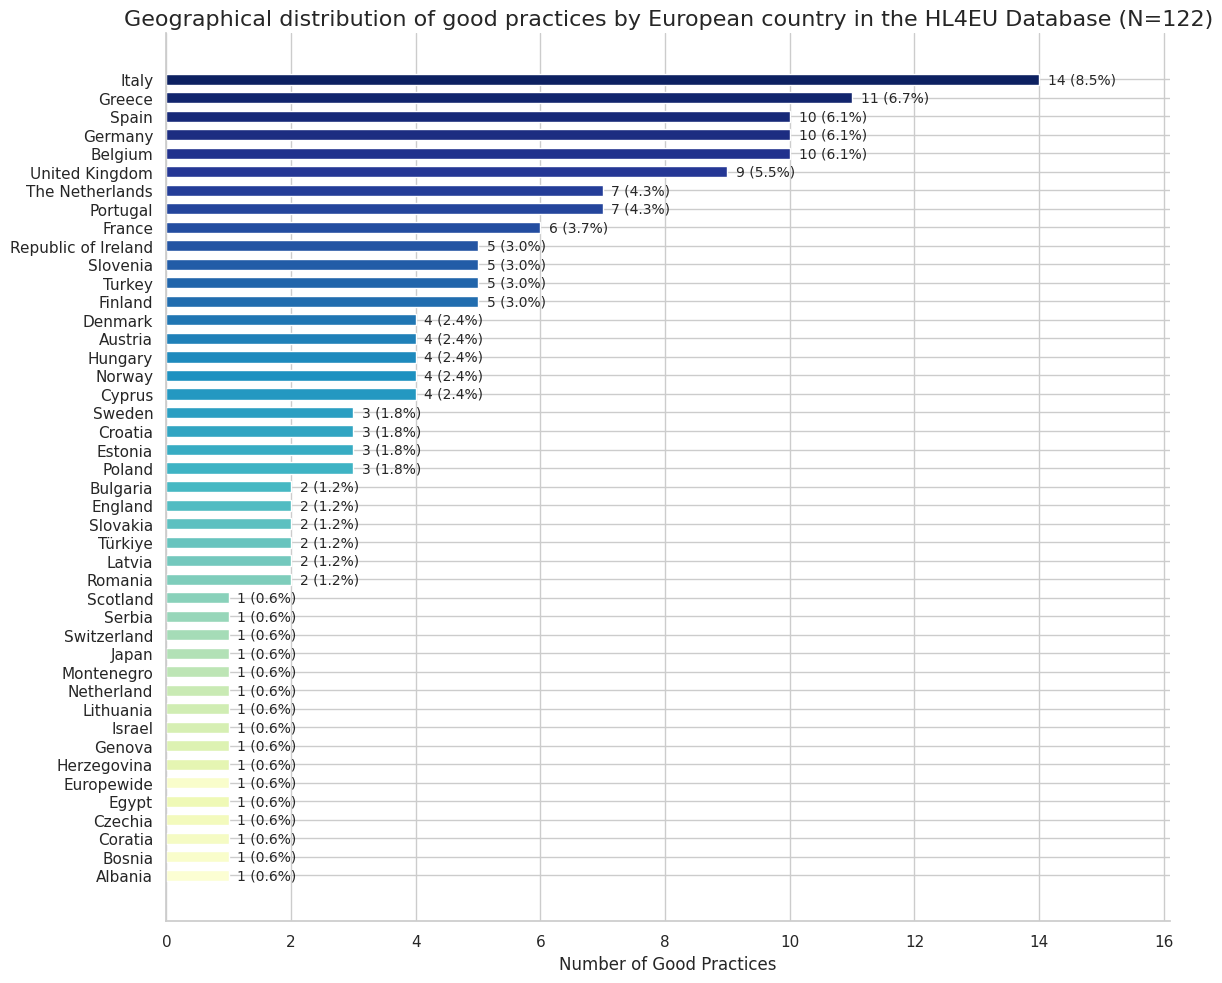

The script that saved this image:
import pandas as pd
import matplotlib.pyplot as plt
import seaborn as sns
import numpy as np

# ------------------------------
# Data
# ------------------------------
data = {
    "Country": [
        "Albania","Austria","Belgium","Bosnia","Bulgaria","Coratia","Croatia","Cyprus","Czechia",
        "Denmark","Egypt","England","Estonia","Europewide","Finland","France","Genova","Germany",
        "Greece","Herzegovina","Hungary","Israel","Italy","Japan","Latvia","Lithuania","Montenegro",
        "Netherland","Norway","Poland","Portugal","Republic of Ireland","Romania","Scotland","Serbia",
        "Slovakia","Slovenia","Spain","Sweden","Switzerland","The Netherlands","Turkey","Türkiye",
        "United Kingdom"
    ],
    "Count": [
        1,4,10,1,2,1,3,4,1,4,1,2,3,1,5,6,1,10,11,1,4,1,14,1,2,1,1,1,4,3,7,5,2,1,1,2,5,10,3,1,7,5,2,9
    ]
}

df = pd.DataFrame(data)
df["Percent"] = df["Count"] / df["Count"].sum() * 100

# Sort ascending for horizontal bar chart
df = df.sort_values("Count", ascending=True)

# ------------------------------
# Colors (YlGnBu like other plots)
# ------------------------------
n = len(df)
base_colors = sns.color_palette("YlGnBu", n_colors=n)
colors = np.array(base_colors)[np.argsort(df["Count"].values)]

# Highlight special category
special = ["Europewide"]
colors[df["Country"].isin(special)] = sns.color_palette("YlGnBu_r", n_colors=n)[-2]

# ------------------------------
# Plot
# ------------------------------
sns.set_theme(style="whitegrid")
plt.figure(figsize=(12, 10))

bars = plt.barh(df["Country"], df["Count"], color=colors, height=0.6)

# Annotate each bar: "count (percent%)"
for bar, count, pct in zip(bars, df["Count"], df["Percent"]):
    width = bar.get_width()
    if count > 0:  # skip annotations for zero values
        plt.text(width + max(df["Count"])*0.01,
                 bar.get_y() + bar.get_height()/2,
                 f"{count} ({pct:.1f}%)",
                 va='center', fontsize=10)

# Labels and title
plt.xlabel("Number of Good Practices", fontsize=12)
plt.title("Geographical distribution of good practices by European country in the HL4EU Database (N=122)",
          fontsize=16)

# Clean axes (consistent with other plots)
ax = plt.gca()
ax.spines['top'].set_visible(False)
ax.spines['right'].set_visible(False)

plt.xticks(fontsize=11)
plt.yticks(fontsize=11)

# Proper x limit
plt.xlim(0, max(df["Count"])*1.15)

plt.tight_layout()
plt.show()


